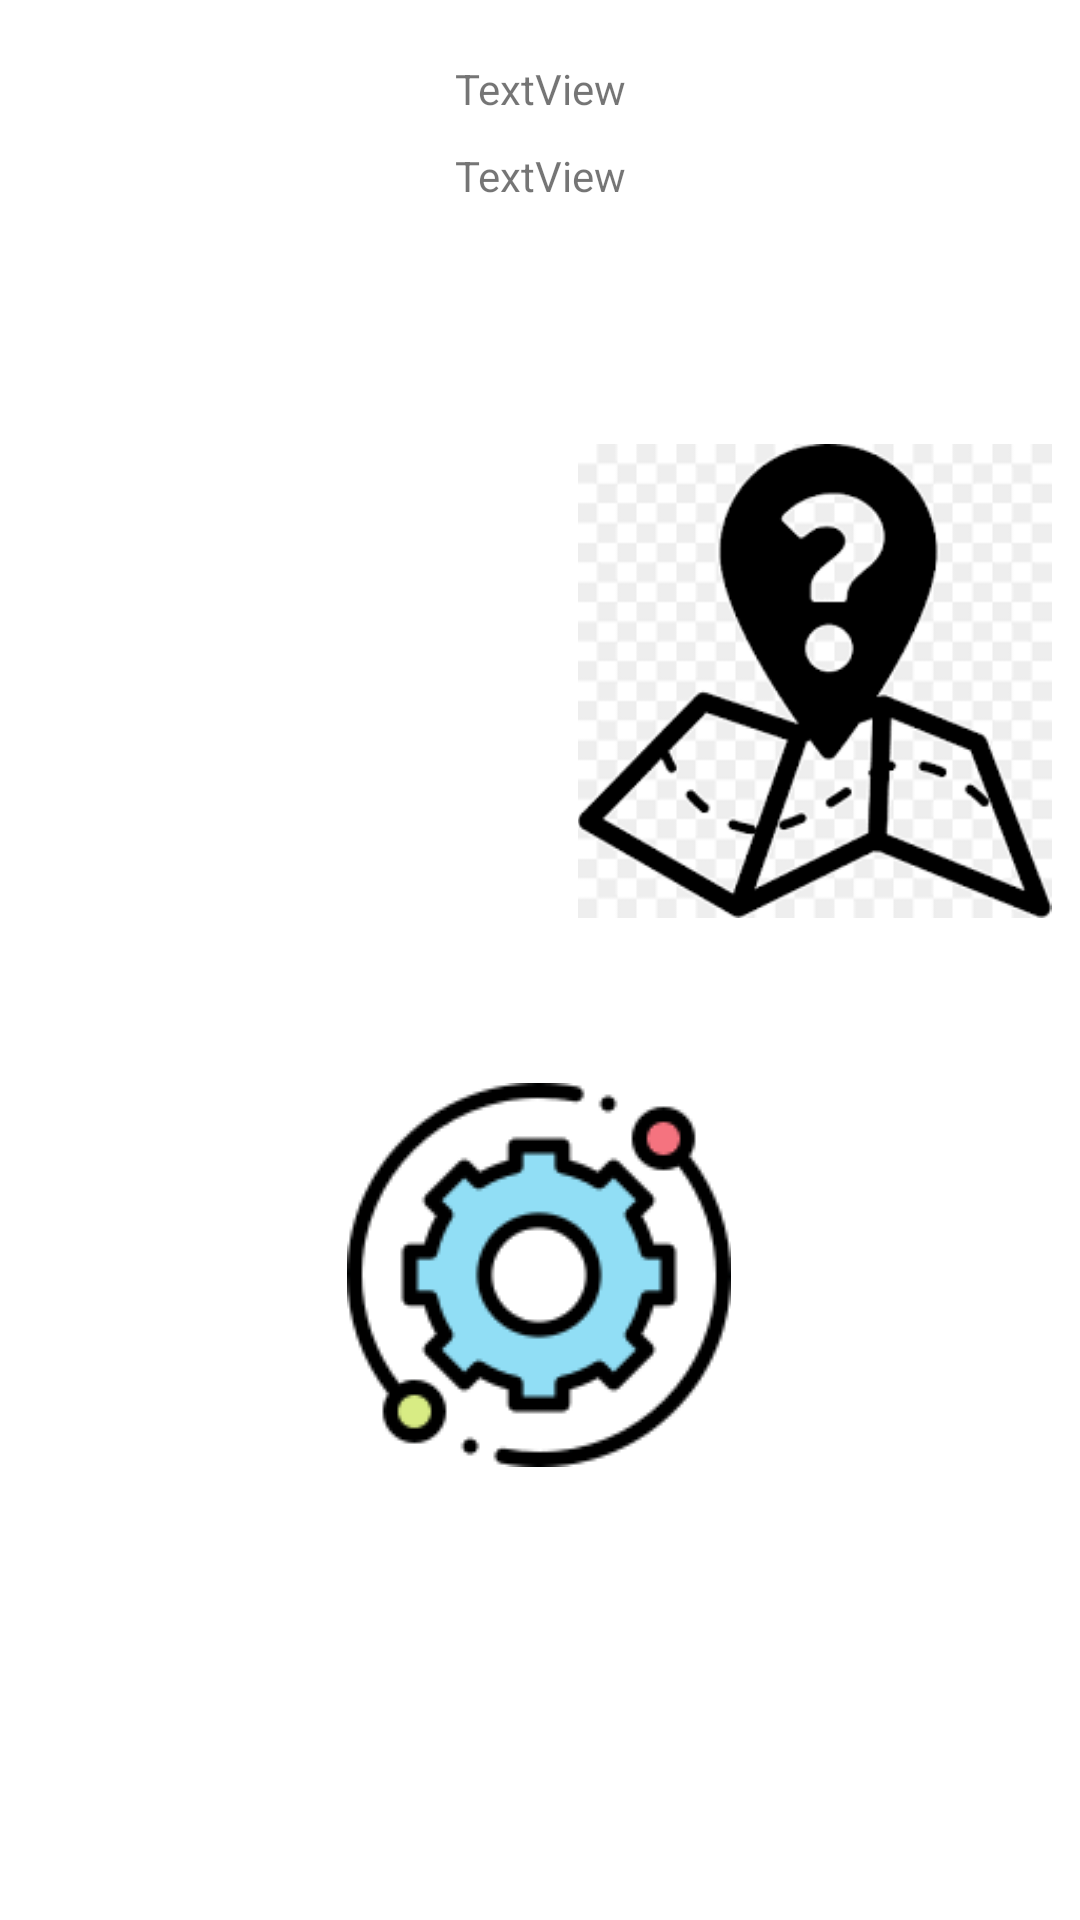

Here is an Android app screen rendered from its layout file. Give the layout XML and the strings, colors and styles it references.
<!-- AndroidManifest.xml: application theme Theme.XTracker -->
<!-- res/layout/activity_admin_user_profile.xml -->
<?xml version="1.0" encoding="utf-8"?>
<androidx.constraintlayout.widget.ConstraintLayout xmlns:android="http://schemas.android.com/apk/res/android"
    xmlns:app="http://schemas.android.com/apk/res-auto"
    xmlns:tools="http://schemas.android.com/tools"
    android:layout_width="match_parent"
    android:layout_height="match_parent"
    tools:context=".AdminUserProfile">

    <TextView
        android:id="@+id/textViewVehicleModel"
        android:layout_width="wrap_content"
        android:layout_height="wrap_content"
        android:layout_marginStart="50dp"
        android:layout_marginTop="20dp"
        android:layout_marginEnd="50dp"
        android:text="TextView"
        app:layout_constraintEnd_toEndOf="parent"
        app:layout_constraintStart_toStartOf="parent"
        app:layout_constraintTop_toTopOf="parent" />

    <TextView
        android:id="@+id/textViewVehicleRegNo"
        android:layout_width="wrap_content"
        android:layout_height="wrap_content"
        android:layout_marginStart="50dp"
        android:layout_marginTop="10dp"
        android:layout_marginEnd="50dp"
        android:text="TextView"
        app:layout_constraintEnd_toEndOf="parent"
        app:layout_constraintStart_toStartOf="parent"
        app:layout_constraintTop_toBottomOf="@+id/textViewVehicleModel" />

    <ImageView
        android:id="@+id/imageViewFuel"
        android:layout_width="168dp"
        android:layout_height="151dp"
        android:layout_marginStart="25dp"
        android:layout_marginTop="80dp"
        app:layout_constraintStart_toStartOf="parent"
        app:layout_constraintTop_toBottomOf="@+id/textViewVehicleRegNo"
        app:srcCompat="@drawable/fuel_icon" />

    <ImageView
        android:id="@+id/imageViewTraceLocation"
        android:layout_width="169dp"
        android:layout_height="158dp"
        android:layout_marginStart="15dp"
        android:layout_marginTop="80dp"
        android:layout_marginEnd="25dp"
        app:layout_constraintEnd_toEndOf="parent"
        app:layout_constraintStart_toEndOf="@+id/imageViewFuel"
        app:layout_constraintTop_toBottomOf="@+id/textViewVehicleRegNo"
        app:srcCompat="@drawable/location_info" />

    <ImageView
        android:id="@+id/imageViewService"
        android:layout_width="wrap_content"
        android:layout_height="128dp"
        android:layout_marginTop="50dp"
        app:layout_constraintBottom_toBottomOf="parent"
        app:layout_constraintEnd_toEndOf="parent"
        app:layout_constraintHorizontal_bias="0.498"
        app:layout_constraintStart_toStartOf="parent"
        app:layout_constraintTop_toBottomOf="@+id/imageViewTraceLocation"
        app:layout_constraintVertical_bias="0.031"
        app:srcCompat="@drawable/service_info" />
</androidx.constraintlayout.widget.ConstraintLayout>
<!-- resources referenced by this layout -->
<resources>
  <!-- drawable location_info: png bitmap (drawable, 6282 bytes) -->
  <!-- drawable service_info: png bitmap (drawable, 2876 bytes) -->
  <style name="Theme.XTracker" parent="Theme.MaterialComponents.DayNight.DarkActionBar">
          
          <item name="colorPrimary">@color/purple_500</item>
          <item name="colorPrimaryVariant">@color/purple_700</item>
          <item name="colorOnPrimary">@color/white</item>
          
          <item name="colorSecondary">@color/teal_200</item>
          <item name="colorSecondaryVariant">@color/teal_700</item>
          <item name="colorOnSecondary">@color/black</item>
          
          <item name="android:statusBarColor" tools:targetApi="l">?attr/colorPrimaryVariant</item>
          
      </style>
  <!-- not gathered from this repository: default colours our renderer supplied (Android Studio template values) -->
  <color name="purple_500">#FF6200EE</color>
  <color name="purple_700">#FF3700B3</color>
  <color name="teal_200">#FF03DAC5</color>
  <color name="teal_700">#FF018786</color>
  <color name="black">#FF000000</color>
  <color name="white">#FFFFFFFF</color>
</resources>
